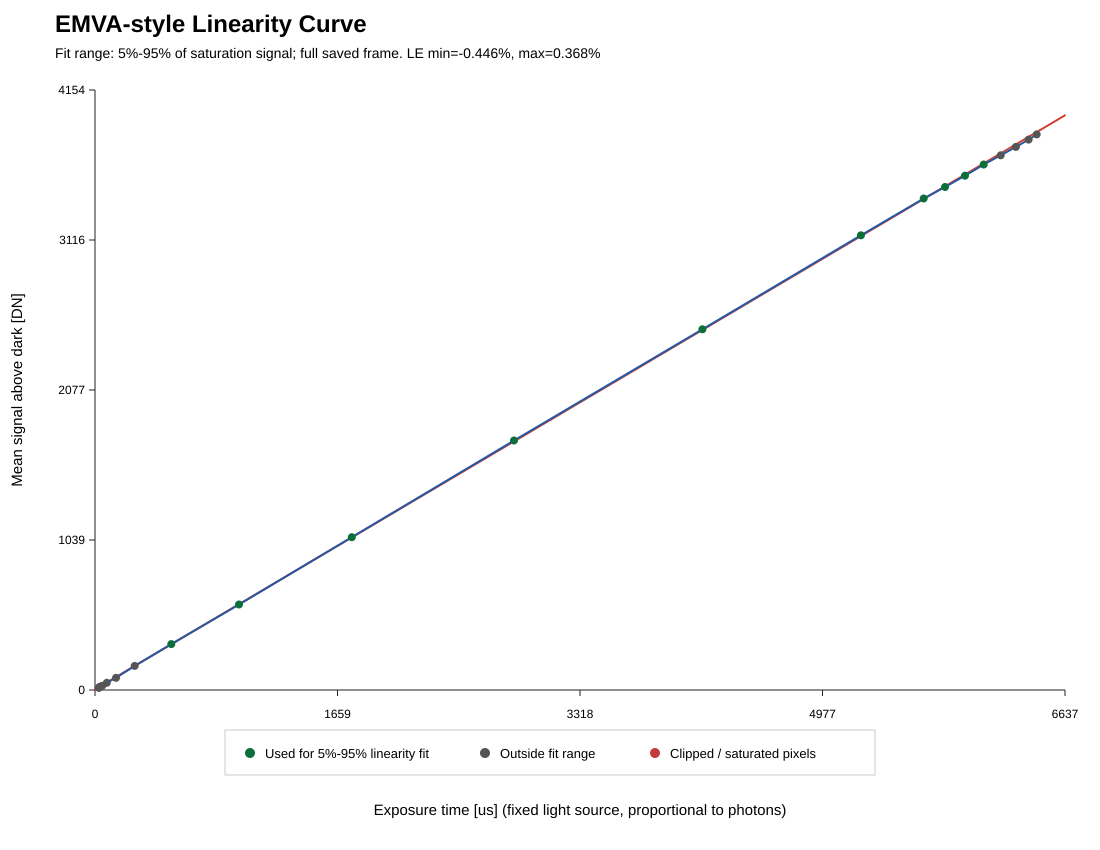

The data file committed next to this chart (first rows):
exp_us, temp_c, dark_n, white_n, signal_DN, s2_dark_DN2, s2_white_DN2, s2_signal_DN2, sigma_dark_DN, sigma_white_DN, signal_e, white_p999, white_max, clip_threshold_code, sat_px_ge_top_code, fit_signal_DN, linearity_dev_pct, used_for_linearity_fit, used_for_sensitivity_fit
25, 3.8, 8, 8, 15.7, 0.7846, 7.151, 6.366, 0.8858, 2.674, 37.18, 35.0, 42.88, 4091, 0.0, 19.36, -18.9, False, True
27.05, 3.95, 8, 8, 15.65, 0.7849, 7.14, 6.355, 0.8859, 2.672, 37.07, 35.0, 43.38, 4091, 0.0, 20.58, -23.98, False, True
34.11, 3.95, 8, 8, 22.52, 0.7823, 9.866, 9.084, 0.8845, 3.141, 53.34, 43.0, 50.75, 4091, 0.0, 24.81, -9.249, False, True
49.45, 3.95, 8, 8, 29.34, 0.7829, 12.53, 11.75, 0.8848, 3.54, 69.5, 51.0, 59.75, 4091, 0.0, 34, -13.71, False, True
80.66, 3.95, 8, 8, 49.94, 0.7828, 20.84, 20.05, 0.8847, 4.565, 118.3, 75.0, 84.25, 4091, 0.0, 52.69, -5.233, False, True
143.9, 4.3, 8, 8, 84.23, 0.7847, 34.38, 33.6, 0.8858, 5.863, 199.5, 113.0, 125.1, 4091, 0.0, 90.58, -7.005, False, True
271.5, 4.65, 8, 8, 166.6, 0.7831, 67.45, 66.66, 0.8849, 8.213, 394.6, 203.0, 218.2, 4091, 0.0, 167, -0.2542, False, True
522.1, 4.65, 8, 8, 317.5, 0.7841, 128.5, 127.7, 0.8855, 11.33, 752.2, 364.0, 388.4, 4091, 0.0, 317.1, 0.1437, True, True
985, 4.65, 8, 8, 591.7, 0.7854, 242.8, 242, 0.8862, 15.58, 1402, 652.9, 684.0, 4091, 0.0, 594.3, -0.4463, True, True
1757, 4.65, 8, 8, 1058, 0.782, 443.6, 442.8, 0.8843, 21.06, 2507, 1138, 1178, 4091, 0.0, 1057, 0.1281, True, True
2867, 4.65, 8, 8, 1728, 0.7863, 731.5, 730.7, 0.8867, 27.05, 4092, 1828, 1880, 4091, 0.0, 1721, 0.3675, True, True
4156, 4.65, 8, 8, 2497, 0.7842, 1059, 1058, 0.8856, 32.54, 5915, 2616, 2678, 4091, 0.0, 2494, 0.1447, True, True
5240, 4.65, 8, 8, 3148, 0.7854, 1333, 1332, 0.8863, 36.51, 7457, 3282, 3356, 4091, 0.0, 3143, 0.1628, True, False
5670, 5.05, 8, 8, 3403, 0.7894, 1435, 1435, 0.8885, 37.89, 8061, 3542, 3609, 4091, 0.0, 3400, 0.08191, True, False
5815, 5.05, 8, 8, 3483, 0.7819, 1463, 1462, 0.8842, 38.25, 8250, 3623, 3702, 4091, 0.0, 3487, -0.1366, True, False
5952, 5.05, 8, 8, 3561, 0.7863, 1490, 1489, 0.8867, 38.6, 8435, 3703, 3777, 4091, 0.0, 3569, -0.2385, True, False
6080, 5.05, 8, 8, 3639, 0.7865, 1521, 1520, 0.8868, 39, 8619, 3782, 3856, 4091, 0.0, 3646, -0.1965, True, False
6197, 5.05, 8, 8, 3702, 0.7851, 1543, 1543, 0.886, 39.28, 8770, 3846, 3927, 4091, 0.0, 3716, -0.3666, False, False
6301, 5.05, 8, 8, 3760, 0.7833, 1561, 1561, 0.885, 39.52, 8907, 3906, 3987, 4091, 0.0, 3778, -0.471, False, False
6387, 5.05, 8, 8, 3811, 0.7845, 1573, 1572, 0.8857, 39.66, 9027, 3957, 4035, 4091, 0.0, 3830, -0.4991, False, False
6443, 5.05, 8, 8, 3846, 0.7864, 1583, 1582, 0.8868, 39.79, 9112, 3993, 4067, 4091, 0.0, 3863, -0.439, False, False
